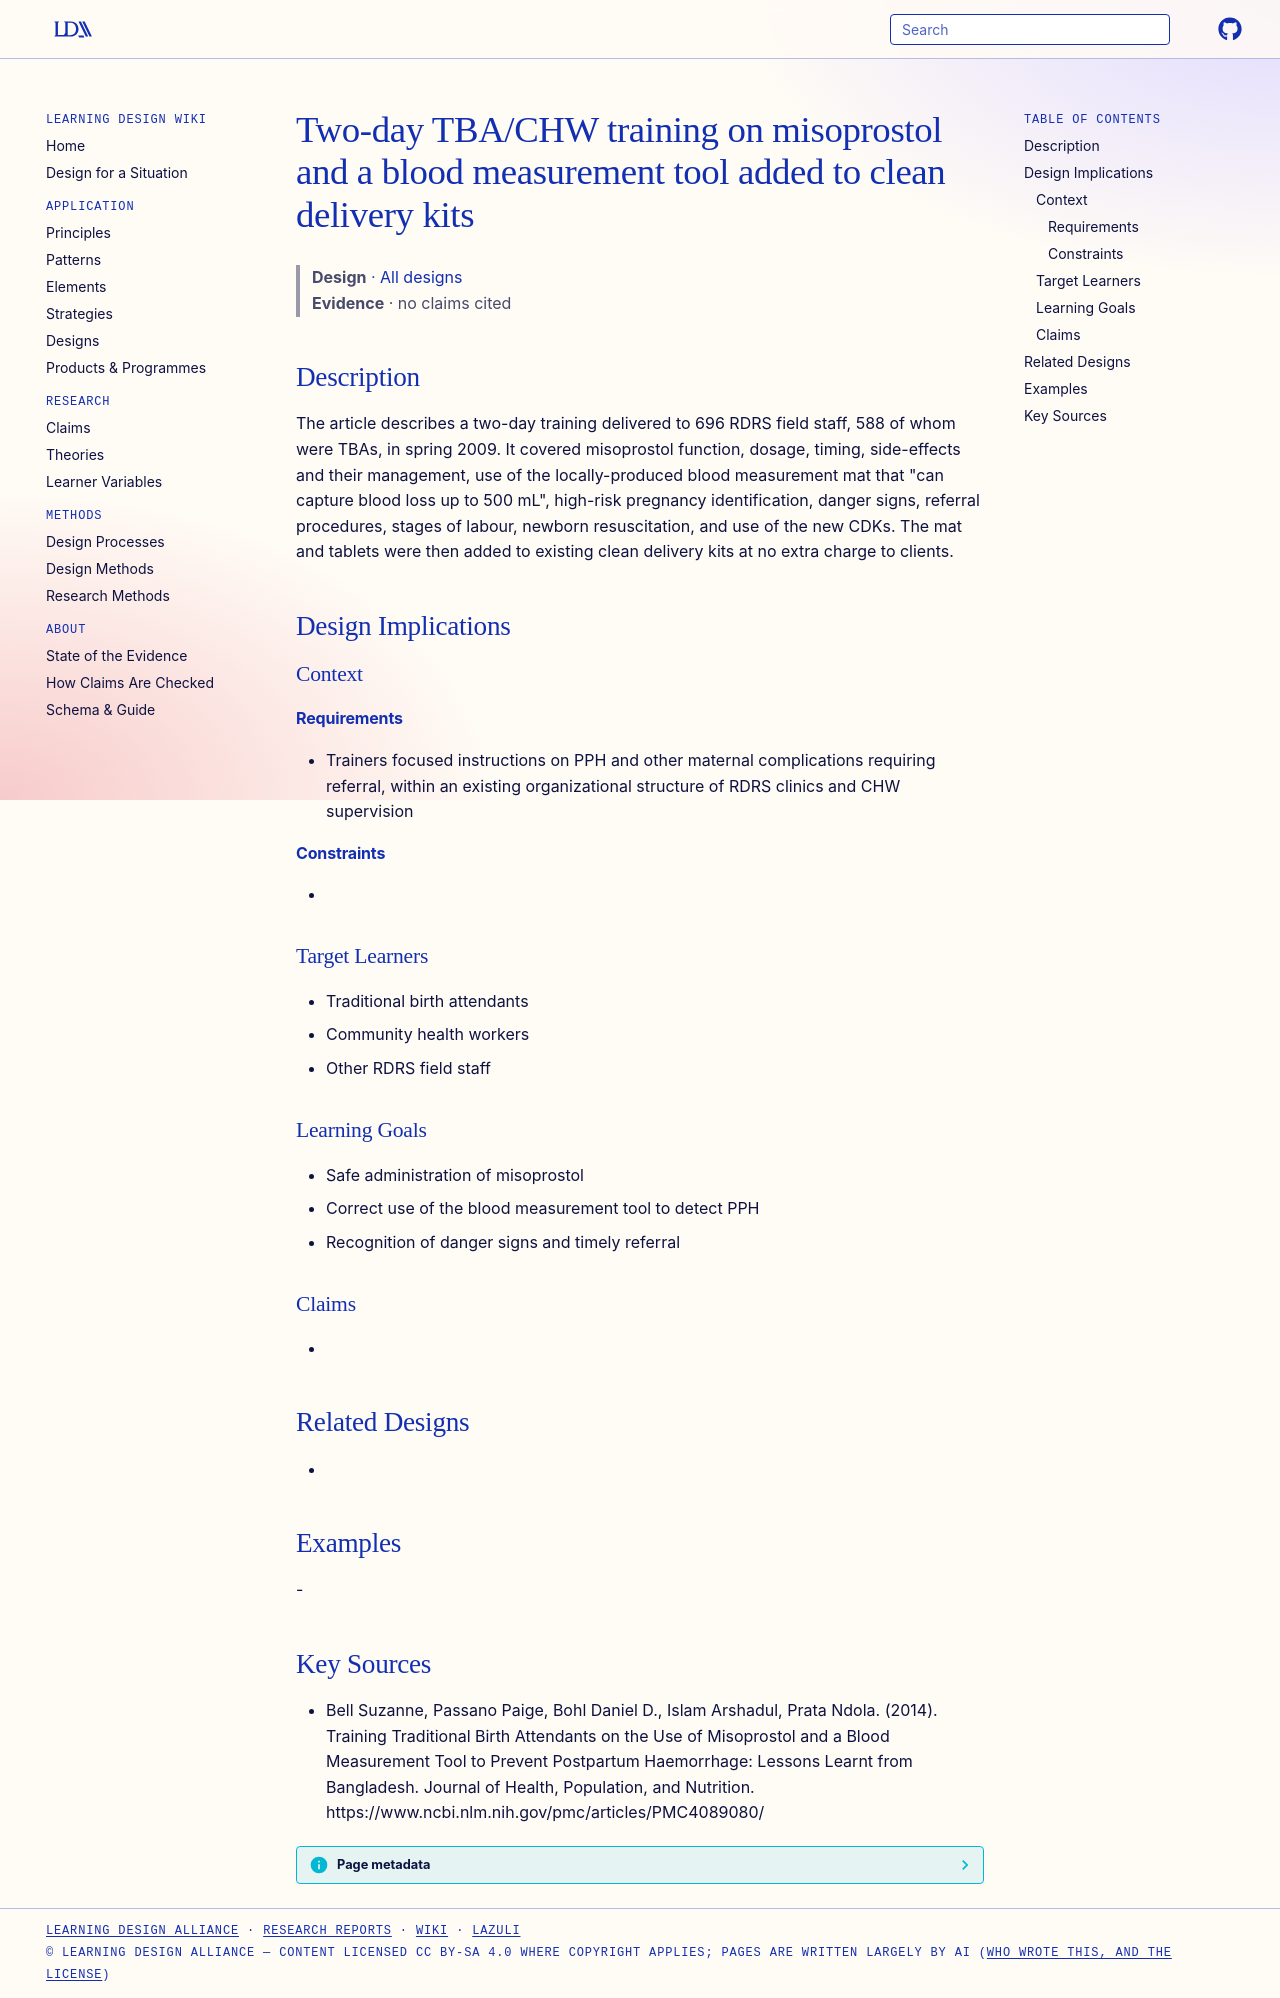

repository: Learning-Design-Alliance/learning-wiki · page: designs/tba-misoprostol-mat-two-day-training/index.html · generator: mkdocs

---
type: design
id: tba-misoprostol-mat-two-day-training
title: Two-day TBA/CHW training on misoprostol and a blood measurement tool added to clean delivery kits
description: The article describes a two-day training delivered to 696 RDRS field staff, 588 of whom were TBAs, in spring 2009.
status: review
generated:
  by: "process:settle-candidates"
  at: 2026-11-10
sources:
  - id: bell-suzanne-2014
    resource: "https://www.ncbi.nlm.nih.gov/pmc/articles/PMC4089080/"
    title: "Bell Suzanne, Passano Paige, Bohl Daniel D., Islam Arshadul, Prata Ndola. (2014). Training Traditional Birth Attendants on the Use of Misoprostol and a Blood Measurement Tool to Prevent Postpartum Haemorrhage: Lessons Learnt from Bangladesh. Journal of Health, Population, and Nutrition. https://www.ncbi.nlm.nih.gov/pmc/articles/PMC4089080/"
    author: Bell Suzanne, Passano Paige, Bohl Daniel D., Islam Arshadul, Prata Ndola
---

# Two-day TBA/CHW training on misoprostol and a blood measurement tool added to clean delivery kits

> **Design** · [All designs](index.md)
> **Evidence** · no claims cited

## Description
The article describes a two-day training delivered to 696 RDRS field staff, 588 of whom were TBAs, in spring 2009. It covered misoprostol function, dosage, timing, side-effects and their management, use of the locally-produced blood measurement mat that "can capture blood loss up to 500 mL", high-risk pregnancy identification, danger signs, referral procedures, stages of labour, newborn resuscitation, and use of the new CDKs. The mat and tablets were then added to existing clean delivery kits at no extra charge to clients.

## Design Implications

### Context
#### Requirements
- Trainers focused instructions on PPH and other maternal complications requiring referral, within an existing organizational structure of RDRS clinics and CHW supervision
#### Constraints
- 

### Target Learners
- Traditional birth attendants
- Community health workers
- Other RDRS field staff

### Learning Goals
- Safe administration of misoprostol
- Correct use of the blood measurement tool to detect PPH
- Recognition of danger signs and timely referral

### Claims
- 

## Related Designs
- 

## Examples
-

## Key Sources
- Bell Suzanne, Passano Paige, Bohl Daniel D., Islam Arshadul, Prata Ndola. (2014). Training Traditional Birth Attendants on the Use of Misoprostol and a Blood Measurement Tool to Prevent Postpartum Haemorrhage: Lessons Learnt from Bangladesh. Journal of Health, Population, and Nutrition. https://www.ncbi.nlm.nih.gov/pmc/articles/PMC4089080/
